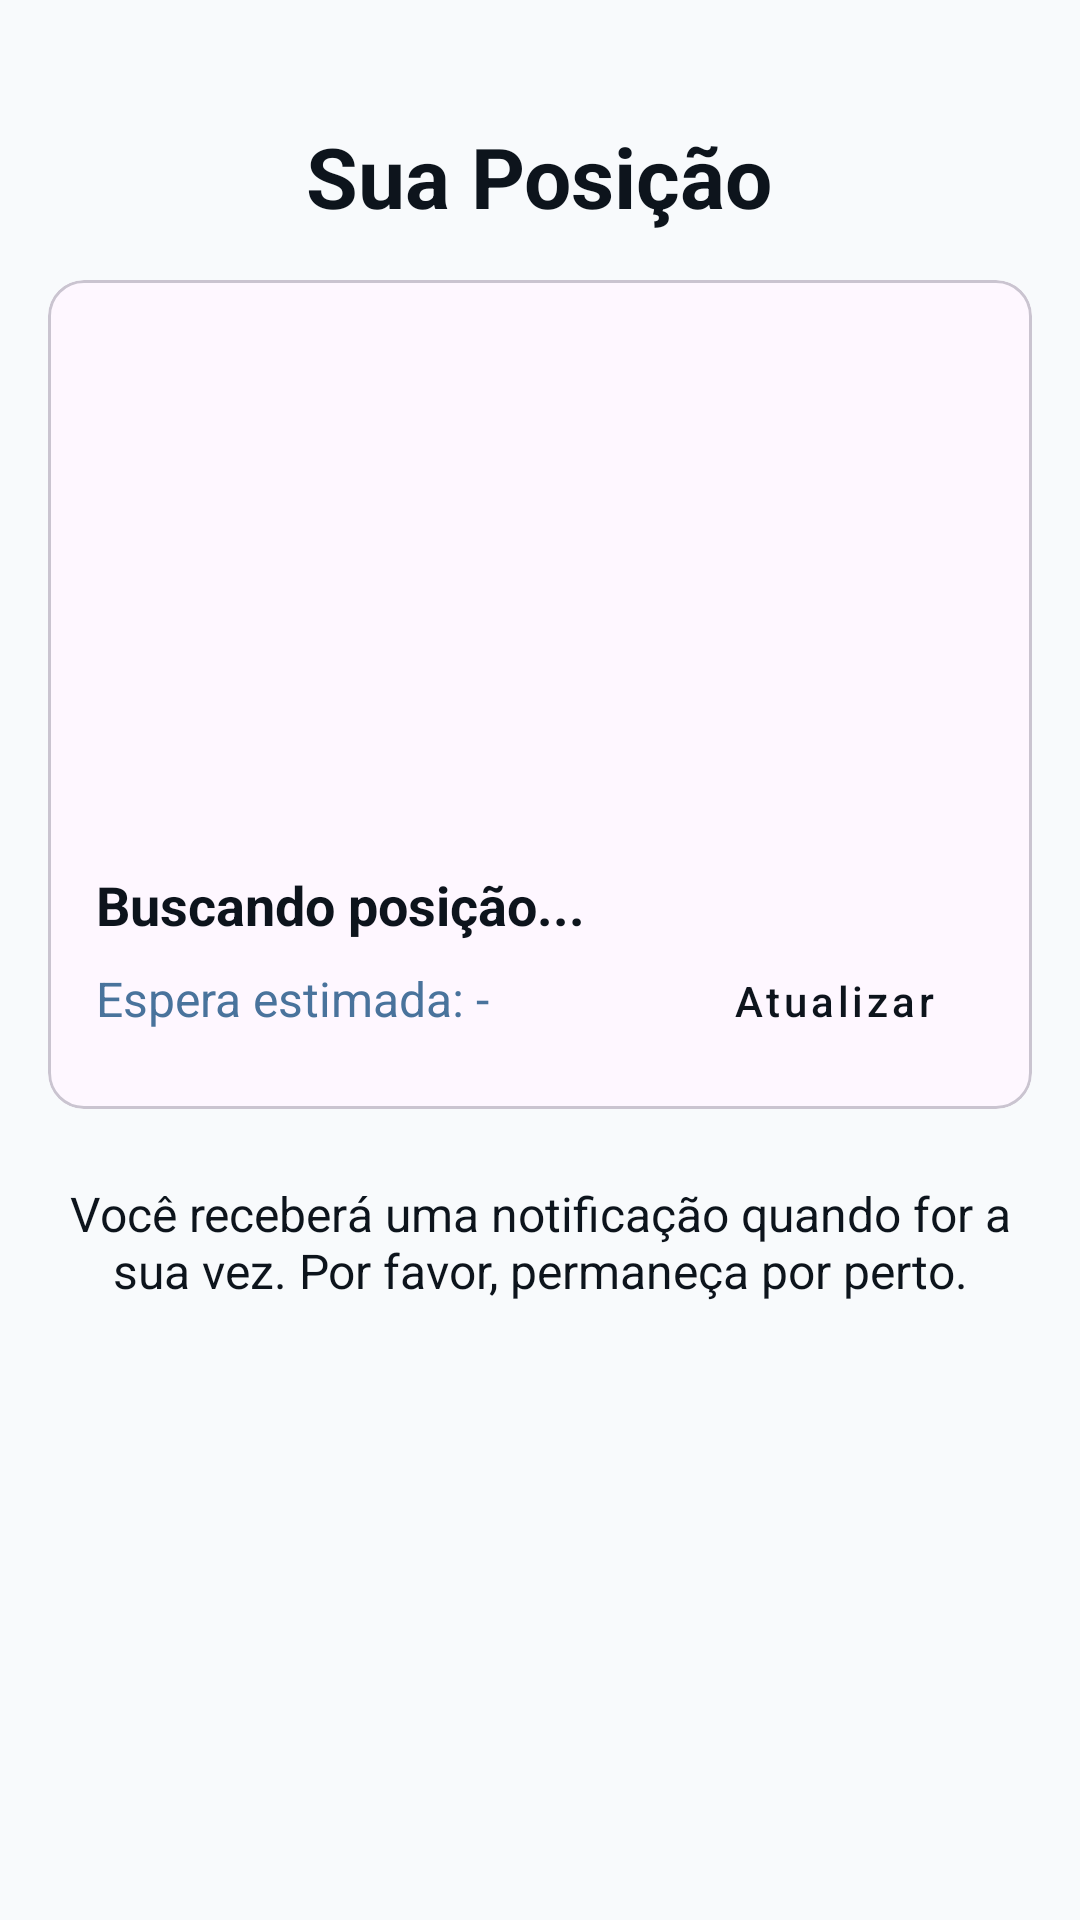

The Android layout XML behind this screen, and the referenced resources:
<!-- AndroidManifest.xml: application theme Theme.ProjetoIntegradorDeModulo5Android -->
<!-- res/layout/fragment_fila.xml -->
<?xml version="1.0" encoding="utf-8"?>
<ScrollView
    xmlns:android="http://schemas.android.com/apk/res/android"
    xmlns:app="http://schemas.android.com/apk/res-auto"
    xmlns:tools="http://schemas.android.com/tools"
    android:layout_width="match_parent"
    android:layout_height="match_parent"
    android:background="@color/design_slate_50"
    android:fillViewport="true"
    tools:context=".presentation.ui.fragment.FilaFragment">

    <LinearLayout
        android:layout_width="match_parent"
        android:layout_height="wrap_content"
        android:orientation="vertical"
        android:gravity="center_horizontal"
        android:padding="16dp">

        <TextView
            android:layout_width="wrap_content"
            android:layout_height="wrap_content"
            android:text="Sua Posição"
            android:textSize="28sp"
            android:textStyle="bold"
            android:textColor="@color/design_primary_text"
            android:layout_marginTop="24dp"
            android:layout_marginBottom="16dp"/>

        <com.google.android.material.card.MaterialCardView
            android:layout_width="match_parent"
            android:layout_height="wrap_content"
            app:cardCornerRadius="12dp"
            app:cardElevation="0dp">

            <LinearLayout
                android:layout_width="match_parent"
                android:layout_height="wrap_content"
                android:orientation="vertical">

                <ImageView
                    android:layout_width="match_parent"
                    android:layout_height="180dp"
                    android:src="@drawable/hospital_background"
                    android:scaleType="centerCrop"
                    android:contentDescription="Imagem de fundo do hospital"/>

                <LinearLayout
                    android:layout_width="match_parent"
                    android:layout_height="wrap_content"
                    android:orientation="vertical"
                    android:padding="16dp">

                    <TextView
                        android:id="@+id/tvPosicaoFila"
                        android:layout_width="wrap_content"
                        android:layout_height="wrap_content"
                        tools:text="2 Pacientes na frente"
                        android:text="Buscando posição..."
                        android:textSize="18sp"
                        android:textStyle="bold"
                        android:textColor="@color/design_primary_text"/>

                    <LinearLayout
                        android:layout_width="match_parent"
                        android:layout_height="wrap_content"
                        android:orientation="horizontal"
                        android:gravity="bottom">

                        <TextView
                            android:id="@+id/tvTempoEsperaEstimado"
                            android:layout_width="0dp"
                            android:layout_weight="1"
                            android:layout_height="wrap_content"
                            tools:text="Espera estimada: 25 minutos"
                            android:text="Espera estimada: -"
                            android:textSize="16sp"
                            android:textColor="@color/design_secondary_text"/>

                        <Button
                            android:id="@+id/btnRefreshFila"
                            style="@style/Widget.MaterialComponents.Button.UnelevatedButton"
                            android:layout_width="wrap_content"
                            android:layout_height="40dp"
                            android:text="Atualizar"
                            android:textAllCaps="false"
                            android:textColor="@color/design_primary_text"
                            android:backgroundTint="@color/design_light_blue_button" />
                    </LinearLayout>
                </LinearLayout>
            </LinearLayout>
        </com.google.android.material.card.MaterialCardView>

        <TextView
            android:layout_width="match_parent"
            android:layout_height="wrap_content"
            android:text="Você receberá uma notificação quando for a sua vez. Por favor, permaneça por perto."
            android:textAlignment="center"
            android:textColor="@color/design_primary_text"
            android:textSize="16sp"
            android:layout_marginTop="24dp"/>

    </LinearLayout>
</ScrollView>
<!-- resources referenced by this layout -->
<resources>
  <color name="design_light_blue_button">#B4CFE8</color>
  <color name="design_primary_text">#0D141C</color>
  <color name="design_secondary_text">#49739C</color>
  <color name="design_slate_50">#F8FAFC</color>
  <style name="Theme.ProjetoIntegradorDeModulo5Android" parent="Base.Theme.ProjetoIntegradorDeModulo5Android" />
  <style name="Base.Theme.ProjetoIntegradorDeModulo5Android" parent="Theme.Material3.DayNight.NoActionBar">
          
          
      </style>
</resources>
